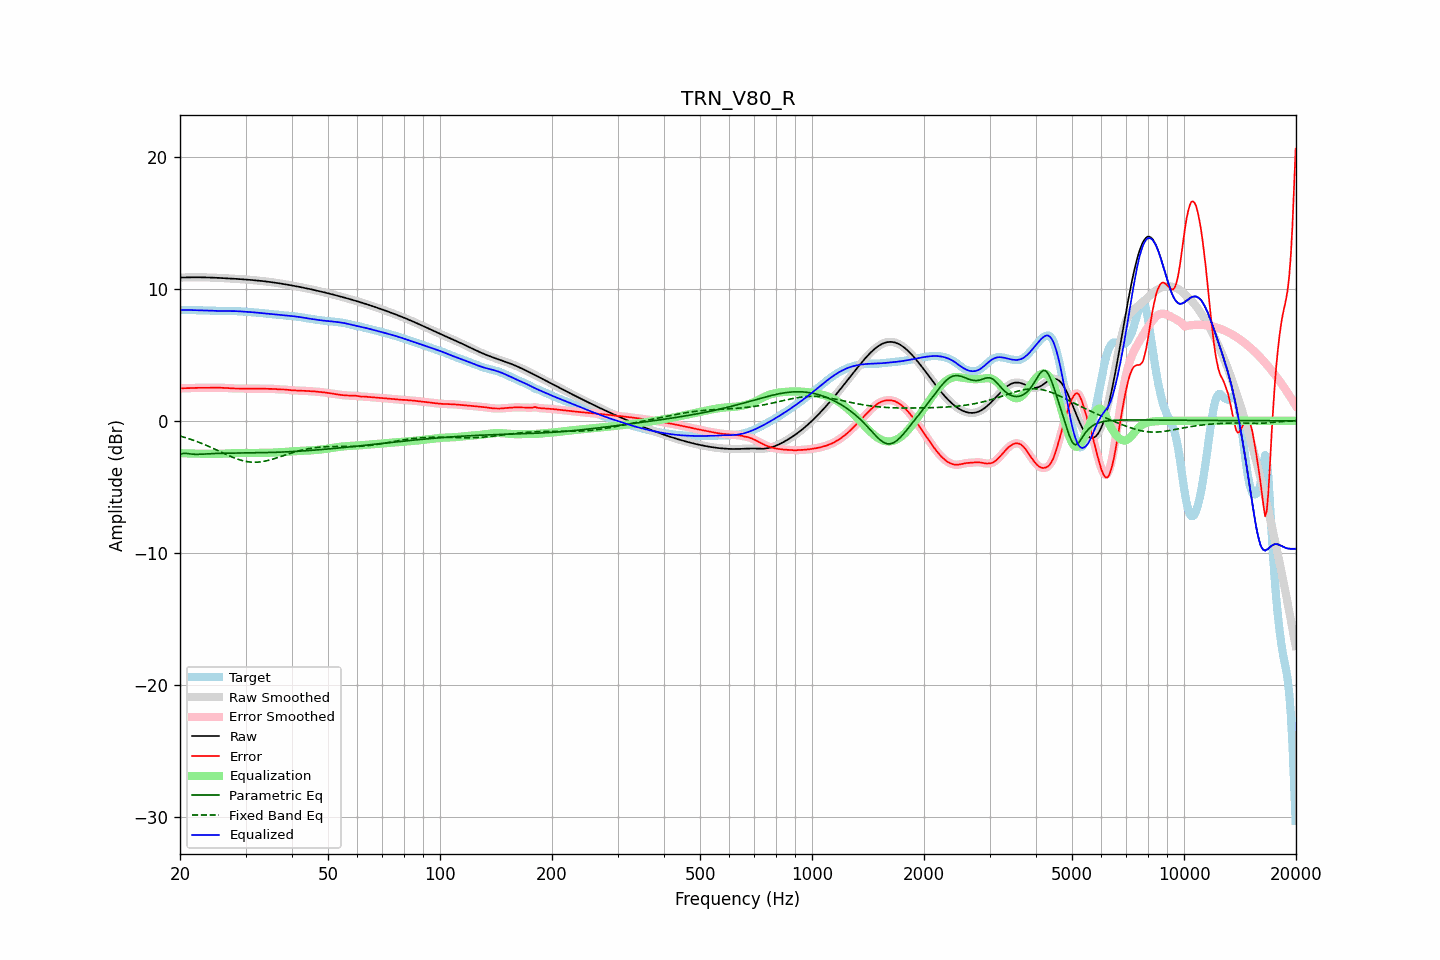

Data behind this chart, as committed beside it:
frequency, raw, error, smoothed, error_smoothed, equalization, parametric_eq, fixed_band_eq, equalized_raw, equalized_smoothed, target
20.00, 10.85, 2.46, 10.85, 2.46, -2.46, -2.53, -1.16, 8.40, 8.40, 8.39
20.20, 10.86, 2.46, 10.86, 2.46, -2.46, -2.50, -1.19, 8.40, 8.40, 8.39
20.40, 10.86, 2.47, 10.86, 2.47, -2.47, -2.47, -1.23, 8.40, 8.40, 8.40
20.61, 10.87, 2.47, 10.87, 2.47, -2.47, -2.47, -1.26, 8.40, 8.40, 8.40
20.81, 10.87, 2.47, 10.87, 2.47, -2.47, -2.47, -1.30, 8.40, 8.40, 8.40
21.02, 10.87, 2.47, 10.87, 2.47, -2.48, -2.49, -1.34, 8.40, 8.40, 8.40
21.23, 10.87, 2.48, 10.87, 2.48, -2.48, -2.51, -1.38, 8.39, 8.39, 8.40
21.44, 10.88, 2.48, 10.88, 2.48, -2.48, -2.52, -1.42, 8.39, 8.39, 8.39
21.66, 10.88, 2.49, 10.88, 2.49, -2.49, -2.54, -1.46, 8.39, 8.39, 8.39
21.87, 10.88, 2.49, 10.88, 2.49, -2.49, -2.54, -1.51, 8.39, 8.39, 8.39
22.09, 10.88, 2.50, 10.88, 2.50, -2.49, -2.55, -1.55, 8.38, 8.38, 8.38
22.31, 10.88, 2.50, 10.88, 2.50, -2.50, -2.54, -1.60, 8.38, 8.38, 8.38
22.54, 10.88, 2.50, 10.88, 2.50, -2.50, -2.54, -1.64, 8.38, 8.38, 8.38
22.76, 10.88, 2.50, 10.88, 2.50, -2.50, -2.54, -1.69, 8.38, 8.38, 8.38
22.99, 10.87, 2.50, 10.87, 2.50, -2.50, -2.53, -1.74, 8.37, 8.37, 8.37
23.22, 10.87, 2.50, 10.87, 2.50, -2.50, -2.52, -1.79, 8.37, 8.37, 8.37
23.45, 10.87, 2.50, 10.87, 2.50, -2.50, -2.51, -1.84, 8.37, 8.37, 8.37
23.69, 10.87, 2.50, 10.87, 2.50, -2.50, -2.51, -1.89, 8.36, 8.36, 8.36
23.92, 10.86, 2.51, 10.86, 2.51, -2.51, -2.50, -1.95, 8.36, 8.36, 8.36
24.16, 10.86, 2.51, 10.86, 2.51, -2.51, -2.49, -2.00, 8.35, 8.35, 8.35
24.40, 10.85, 2.51, 10.85, 2.51, -2.51, -2.49, -2.06, 8.34, 8.34, 8.34
24.65, 10.85, 2.51, 10.85, 2.51, -2.51, -2.48, -2.11, 8.34, 8.34, 8.34
24.89, 10.84, 2.51, 10.84, 2.51, -2.51, -2.48, -2.17, 8.33, 8.33, 8.33
25.14, 10.84, 2.51, 10.84, 2.51, -2.51, -2.47, -2.23, 8.33, 8.33, 8.33
25.39, 10.83, 2.51, 10.83, 2.51, -2.51, -2.47, -2.28, 8.32, 8.32, 8.32
25.65, 10.83, 2.51, 10.83, 2.51, -2.51, -2.47, -2.34, 8.32, 8.32, 8.32
25.91, 10.82, 2.50, 10.82, 2.50, -2.50, -2.46, -2.40, 8.32, 8.32, 8.32
26.16, 10.81, 2.50, 10.81, 2.50, -2.50, -2.46, -2.46, 8.32, 8.32, 8.32
26.43, 10.81, 2.49, 10.81, 2.49, -2.49, -2.46, -2.51, 8.32, 8.32, 8.32
26.69, 10.80, 2.48, 10.80, 2.48, -2.48, -2.46, -2.57, 8.32, 8.32, 8.32
26.96, 10.79, 2.48, 10.79, 2.48, -2.48, -2.46, -2.62, 8.32, 8.32, 8.32
27.23, 10.79, 2.47, 10.79, 2.47, -2.47, -2.45, -2.68, 8.32, 8.32, 8.32
27.50, 10.78, 2.46, 10.78, 2.46, -2.46, -2.45, -2.73, 8.32, 8.32, 8.32
27.77, 10.77, 2.45, 10.77, 2.45, -2.46, -2.45, -2.78, 8.32, 8.32, 8.32
28.05, 10.77, 2.45, 10.76, 2.45, -2.45, -2.45, -2.83, 8.31, 8.31, 8.32
28.33, 10.76, 2.45, 10.76, 2.45, -2.45, -2.45, -2.87, 8.31, 8.31, 8.31
28.62, 10.75, 2.44, 10.75, 2.44, -2.44, -2.45, -2.92, 8.30, 8.31, 8.31
28.90, 10.74, 2.44, 10.74, 2.44, -2.44, -2.45, -2.95, 8.30, 8.30, 8.30
29.19, 10.73, 2.44, 10.73, 2.44, -2.44, -2.45, -2.99, 8.29, 8.29, 8.29
29.48, 10.73, 2.44, 10.73, 2.44, -2.44, -2.44, -3.02, 8.28, 8.28, 8.28
29.78, 10.72, 2.44, 10.72, 2.44, -2.44, -2.44, -3.06, 8.27, 8.27, 8.27
30.08, 10.71, 2.44, 10.71, 2.44, -2.44, -2.44, -3.08, 8.27, 8.27, 8.27
30.38, 10.70, 2.44, 10.70, 2.44, -2.44, -2.44, -3.10, 8.26, 8.26, 8.26
30.68, 10.69, 2.44, 10.69, 2.44, -2.44, -2.44, -3.12, 8.25, 8.25, 8.25
30.99, 10.68, 2.44, 10.68, 2.44, -2.44, -2.44, -3.13, 8.24, 8.24, 8.24
31.30, 10.67, 2.44, 10.67, 2.44, -2.44, -2.44, -3.14, 8.23, 8.23, 8.23
31.61, 10.66, 2.44, 10.66, 2.44, -2.44, -2.43, -3.14, 8.22, 8.22, 8.22
31.93, 10.65, 2.44, 10.65, 2.44, -2.44, -2.43, -3.14, 8.21, 8.21, 8.21
32.24, 10.63, 2.44, 10.63, 2.44, -2.44, -2.43, -3.14, 8.20, 8.20, 8.20
32.57, 10.62, 2.44, 10.62, 2.44, -2.44, -2.43, -3.13, 8.19, 8.19, 8.19
32.89, 10.61, 2.44, 10.61, 2.44, -2.43, -2.42, -3.12, 8.18, 8.18, 8.17
33.22, 10.60, 2.43, 10.60, 2.43, -2.43, -2.42, -3.10, 8.16, 8.16, 8.16
33.55, 10.58, 2.43, 10.58, 2.43, -2.43, -2.42, -3.08, 8.15, 8.15, 8.15
33.89, 10.57, 2.43, 10.57, 2.43, -2.43, -2.42, -3.05, 8.14, 8.14, 8.14
34.23, 10.55, 2.43, 10.55, 2.43, -2.43, -2.41, -3.03, 8.12, 8.12, 8.13
34.57, 10.54, 2.42, 10.54, 2.43, -2.43, -2.41, -3.00, 8.11, 8.11, 8.11
34.92, 10.52, 2.42, 10.52, 2.42, -2.42, -2.41, -2.97, 8.10, 8.10, 8.10
35.27, 10.51, 2.42, 10.51, 2.42, -2.42, -2.40, -2.93, 8.09, 8.09, 8.08
35.62, 10.49, 2.42, 10.49, 2.42, -2.41, -2.40, -2.89, 8.08, 8.08, 8.07
35.97, 10.47, 2.41, 10.47, 2.41, -2.41, -2.39, -2.86, 8.07, 8.07, 8.06
... 635 more rows
